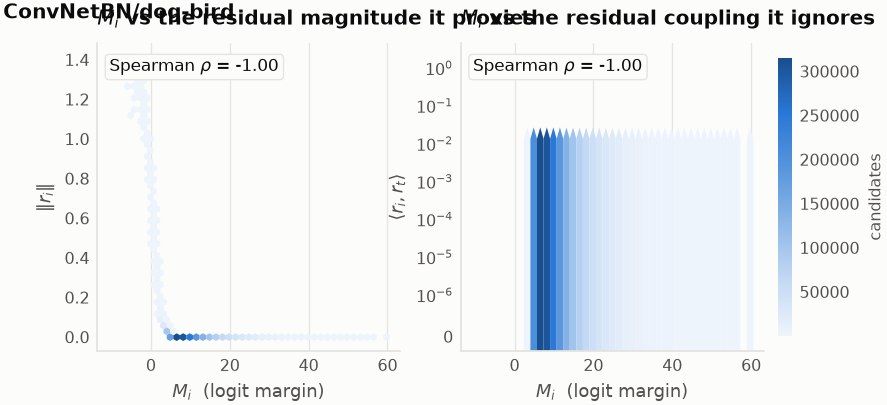

The data file committed next to this chart (first rows):
combo, spearman_margin_vs_r_norm, spearman_margin_vs_r_dot, n
ConvNetBN/dog-bird, -0.9991, -0.9957, 2000000
